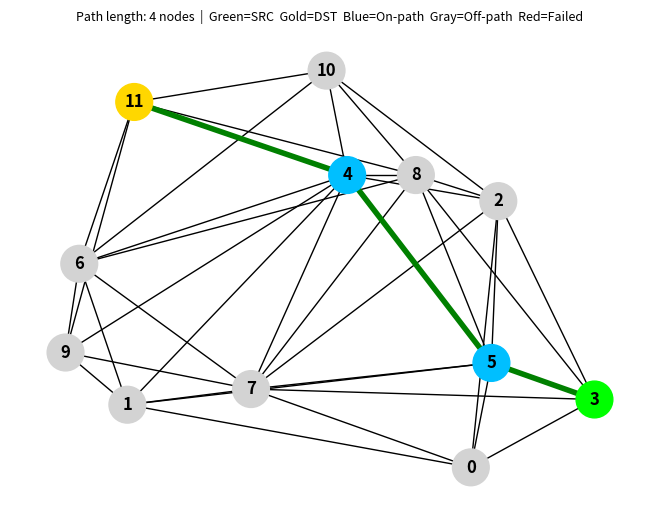

This chart was generated by the following Python code: (Note: this script raises an exception after producing the figure.)
import networkx as nx
import matplotlib.pyplot as plt
import random
import math

plt.ion()

G = None
src = None
dst = None
current_path = None
selected_nodes = []


# -----------------------
# Create Network — retry until a 4+ node path exists
# -----------------------
def create_network(n=12, range_val=55):
    while True:
        G = nx.Graph()
        for i in range(n):
            G.add_node(i,
                       pos=(random.randint(0, 100), random.randint(0, 100)),
                       failed=False)

        nodes = list(G.nodes(data=True))
        for i in range(len(nodes)):
            for j in range(i + 1, len(nodes)):
                x1, y1 = nodes[i][1]['pos']
                x2, y2 = nodes[j][1]['pos']
                dist = math.sqrt((x1 - x2) ** 2 + (y1 - y2) ** 2)
                if dist <= range_val:
                    G.add_edge(nodes[i][0], nodes[j][0], weight=dist)

        # Find any src/dst pair with path length >= 4 nodes
        pair = find_long_path_pair(G, min_length=4)
        if pair:
            return G, pair[0], pair[1]
        # else retry with new random positions


# -----------------------
# Find a src/dst pair whose shortest path has >= min_length nodes
# -----------------------
def find_long_path_pair(G, min_length=4):
    nodes = list(G.nodes())
    random.shuffle(nodes)
    for i in range(len(nodes)):
        for j in range(i + 1, len(nodes)):
            s, d = nodes[i], nodes[j]
            try:
                path = nx.dijkstra_path(G, s, d)
                if len(path) >= min_length:
                    return s, d
            except:
                continue
    return None


# -----------------------
# Routing (skip failed nodes)
# -----------------------
def get_path(G, src, dst):
    G_copy = G.copy()
    for node in list(G_copy.nodes()):
        if G_copy.nodes[node]['failed']:
            G_copy.remove_node(node)
    try:
        return nx.dijkstra_path(G_copy, src, dst)
    except:
        return None


# -----------------------
# Fail a node strictly ON the current path (never src or dst)
# -----------------------
def fail_node_on_path(G, path):
    if not path or len(path) < 3:
        print("[!] Path too short to fail an intermediate node.")
        return None

    candidates = [n for n in path[1:-1] if not G.nodes[n]['failed']]

    if not candidates:
        print("[!] All intermediate nodes on the path are already failed.")
        return None

    node = random.choice(candidates)
    G.nodes[node]['failed'] = True
    return node


# -----------------------
# Fix all nodes
# -----------------------
def fix_nodes(G):
    for n in G.nodes():
        G.nodes[n]['failed'] = False


# -----------------------
# Find nearest node to click
# -----------------------
def find_nearest_node(G, click_x, click_y, threshold=5):
    pos = nx.get_node_attributes(G, 'pos')
    nearest, min_dist = None, float('inf')
    for node, (x, y) in pos.items():
        d = math.sqrt((x - click_x) ** 2 + (y - click_y) ** 2)
        if d < min_dist:
            min_dist = d
            nearest = node
    return nearest if min_dist <= threshold else None


# -----------------------
# Draw
# -----------------------
def draw(G, path=None, selected=None):
    plt.clf()
    pos = nx.get_node_attributes(G, 'pos')

    colors = []
    for n in G.nodes():
        if G.nodes[n]['failed']:
            colors.append('red')
        elif selected and n in selected:
            colors.append('orange')
        elif path and n == path[0]:
            colors.append('lime')       # SRC = green
        elif path and n == path[-1]:
            colors.append('gold')       # DST = yellow
        elif path and n in path:
            colors.append('deepskyblue') # on-path nodes
        else:
            colors.append('lightgray')  # off-path nodes

    nx.draw(G, pos, node_color=colors, with_labels=True, node_size=700,
            font_weight='bold')

    if path:
        edges = list(zip(path, path[1:]))
        nx.draw_networkx_edges(G, pos, edgelist=edges,
                               edge_color='green', width=4)

    node_count = len(path) if path else 0
    status = f"Path length: {node_count} nodes  |  " if path else "No active path  |  "
    status += "Green=SRC  Gold=DST  Blue=On-path  Gray=Off-path  Red=Failed"
    plt.title(status, fontsize=9)
    plt.draw()
    plt.pause(0.1)


# -----------------------
# Click handler
# -----------------------
def on_click(event):
    global src, dst, current_path, selected_nodes

    if event.inaxes is None:
        return

    clicked = find_nearest_node(G, event.xdata, event.ydata)
    if clicked is None:
        return

    selected_nodes.append(clicked)

    if len(selected_nodes) == 1:
        print(f"\n[CLICK] SRC = Node {clicked}. Now click DESTINATION node.")
        draw(G, current_path, selected_nodes)

    elif len(selected_nodes) == 2:
        s, d = selected_nodes[0], selected_nodes[1]
        selected_nodes = []

        if s == d:
            print("[!] Same node clicked twice. Pick again.")
            draw(G, current_path)
            return

        path = get_path(G, s, d)
        if not path or len(path) < 4:
            print(f"[!] Path between {s} and {d} has only {len(path) if path else 0} nodes. Pick a farther pair.")
            draw(G, current_path)
            return

        src, dst, current_path = s, d, path
        print(f"[CLICK] SRC={src}  DST={dst}  Path ({len(path)} nodes): {path}")
        draw(G, current_path)


# -----------------------
# Auto-reroute
# -----------------------
def reroute_if_needed(G, src, dst, current_path):
    if not current_path:
        return get_path(G, src, dst)

    if any(G.nodes[n]['failed'] for n in current_path):
        print("[REROUTE] Failure detected on active path — searching alternate route...")
        new_path = get_path(G, src, dst)
        if new_path:
            print(f"[REROUTE] Alternate path ({len(new_path)} nodes): {new_path}")
        else:
            print("[REROUTE] No alternate path available! Network is partitioned.")
        return new_path

    return current_path


# -----------------------
# MAIN
# -----------------------
print("Building network with a guaranteed 4+ node path...")
G, src, dst = create_network(n=12, range_val=55)

current_path = get_path(G, src, dst)
original_path = current_path[:]
print(f"Ready!  SRC={src}  DST={dst}")
print(f"Original path ({len(current_path)} nodes): {current_path}")
print("Tip: You can also click two nodes on the plot to pick your own SRC/DST.\n")

fig = plt.gcf()
fig.canvas.mpl_connect('button_press_event', on_click)
draw(G, current_path)

while True:
    print("\n1. Show Network")
    print("2. Fail a node on the current path")
    print("3. Reroute (find alternate path)")
    print("4. Fix all nodes")
    print("5. Exit")

    choice = input("Enter choice: ").strip()

    if choice == "1":
        if current_path:
            print(f"Active path ({len(current_path)} nodes): {current_path}")
        else:
            print("[!] No active path.")
        draw(G, current_path)

    elif choice == "2":
        if not current_path:
            current_path = get_path(G, src, dst)

        if not current_path:
            print("[!] No active path exists.")
        else:
            node = fail_node_on_path(G, current_path)
            if node is not None:
                print(f"[FAILED NODE]: {node}")
                print(f"Path broken: {current_path}")
                print("Press 3 to reroute.")
                draw(G, current_path)

    elif choice == "3":
        failed_on_path = any(G.nodes[n]['failed'] for n in (current_path or []))
        if not failed_on_path:
            print("[!] No failure on current path. Use option 2 first to fail a node.")
            draw(G, current_path)
        else:
            old_path = current_path[:]
            current_path = get_path(G, src, dst)
            if current_path:
                print(f"[REROUTE] Old path : {old_path}")
                print(f"[REROUTE] New path : {current_path}")
            else:
                print("[REROUTE] No alternate path available! Network is partitioned.")
            draw(G, current_path)

    elif choice == "4":
        fix_nodes(G)
        print("\n[NODE FIXED] Failed node is back online (turns blue).")
        print(f"Original path was : {original_path}")
        print(f"Still using       : {current_path}  <-- rerouted path, NOT reverted")
        draw(G, current_path)

    elif choice == "5":
        break

plt.ioff()
plt.show()
